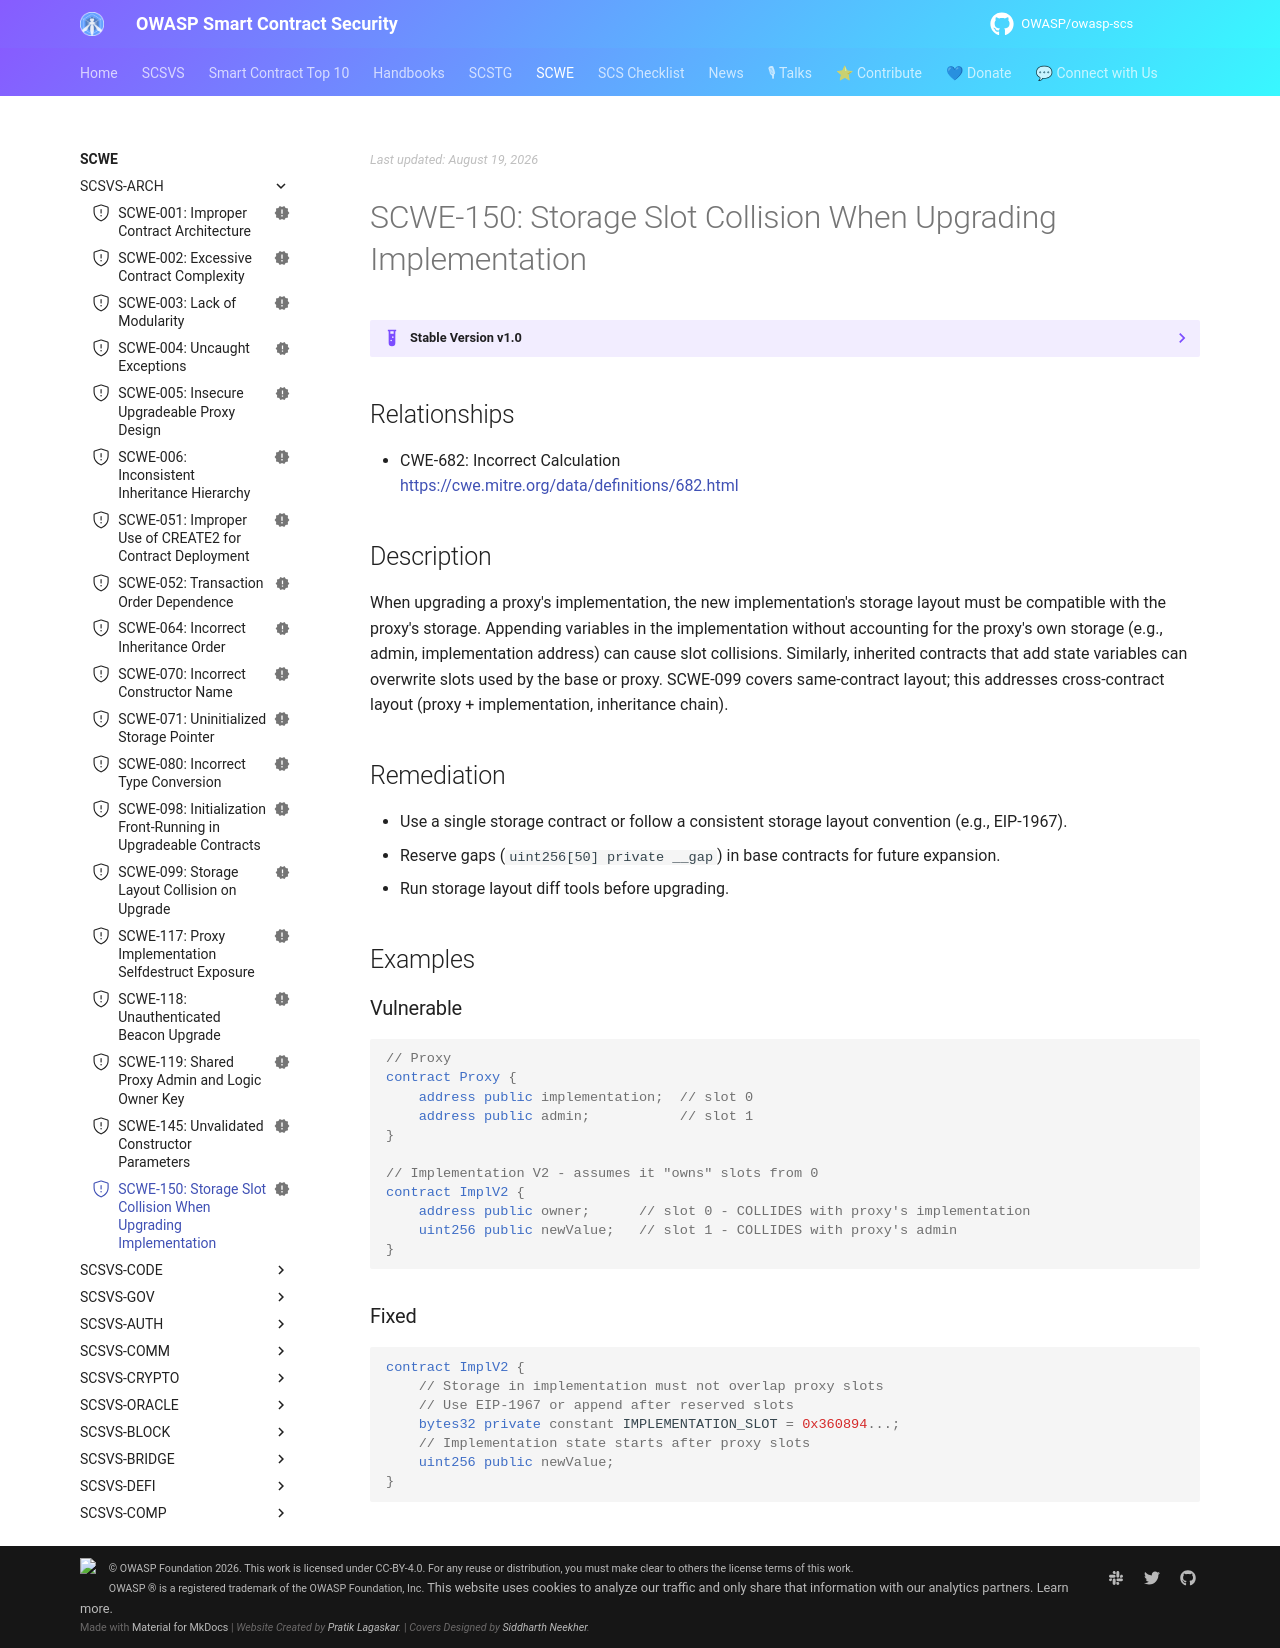

repository: OWASP/owasp-scs · page: SCWE/SCSVS-ARCH/SCWE-150/index.html · generator: mkdocs

---
title: Storage Slot Collision When Upgrading Implementation
id: SCWE-150
alias: storage-layout-cross-contract-upgrade
platform: []
profiles: [L1]
mappings:
  scsvs-cg: [SCSVS-ARCH]
  scsvs-scg: [SCSVS-ARCH-2]
  cwe: [682]
status: new
---

## Relationships
- CWE-682: Incorrect Calculation  
  [https://cwe.mitre.org/data/definitions/682.html](https://cwe.mitre.org/data/definitions/682.html)

## Description
When upgrading a proxy's implementation, the new implementation's storage layout must be compatible with the proxy's storage. Appending variables in the implementation without accounting for the proxy's own storage (e.g., admin, implementation address) can cause slot collisions. Similarly, inherited contracts that add state variables can overwrite slots used by the base or proxy. SCWE-099 covers same-contract layout; this addresses cross-contract layout (proxy + implementation, inheritance chain).

## Remediation
- Use a single storage contract or follow a consistent storage layout convention (e.g., EIP-1967).
- Reserve gaps (`uint256[50] private __gap`) in base contracts for future expansion.
- Run storage layout diff tools before upgrading.

## Examples

### Vulnerable
```solidity
// Proxy
contract Proxy {
    address public implementation;  // slot 0
    address public admin;           // slot 1
}

// Implementation V2 - assumes it "owns" slots from 0
contract ImplV2 {
    address public owner;      // slot 0 - COLLIDES with proxy's implementation
    uint256 public newValue;   // slot 1 - COLLIDES with proxy's admin
}
```

### Fixed
```solidity
contract ImplV2 {
    // Storage in implementation must not overlap proxy slots
    // Use EIP-1967 or append after reserved slots
    bytes32 private constant IMPLEMENTATION_SLOT = 0x360894...;
    // Implementation state starts after proxy slots
    uint256 public newValue;
}
```
